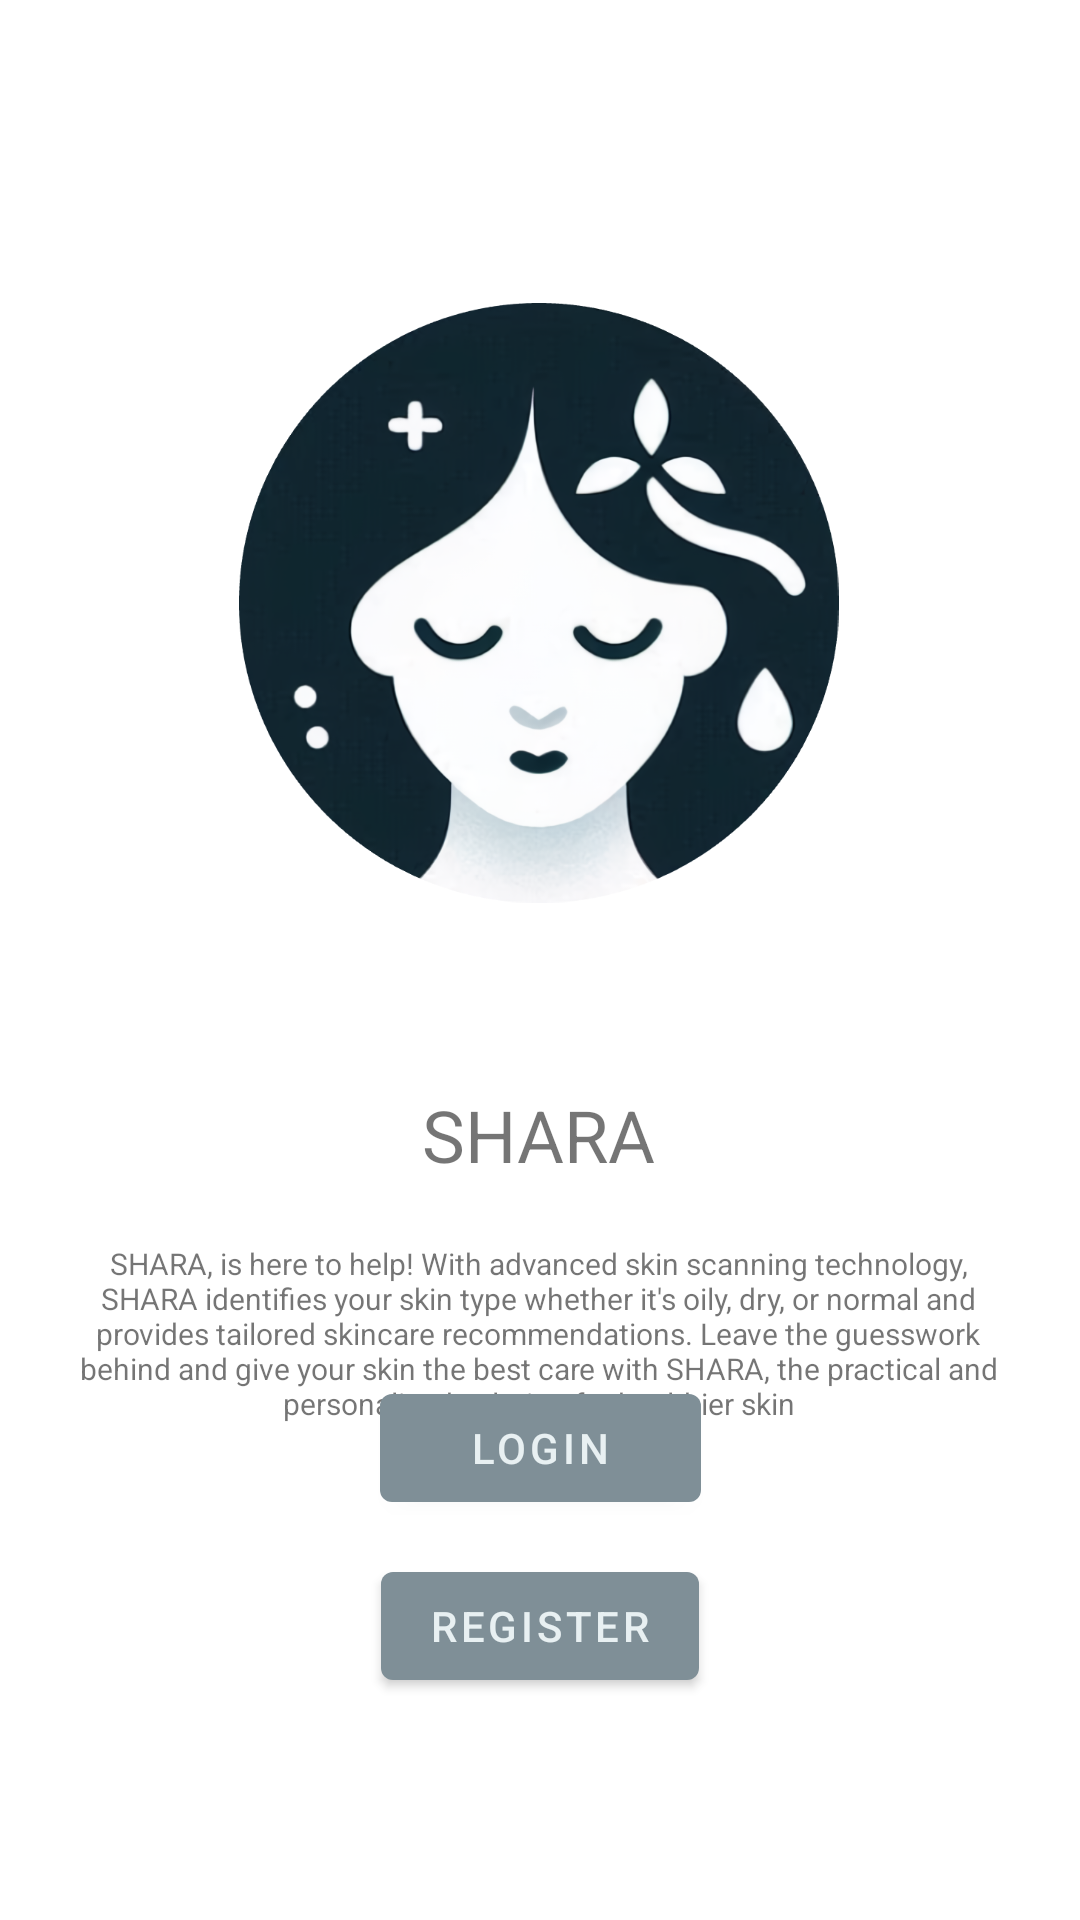

The Android layout XML behind this screen, and the referenced resources:
<!-- AndroidManifest.xml: application theme Theme.SHARA -->
<!-- res/layout/activity_welcome.xml -->
<?xml version="1.0" encoding="utf-8"?>
<androidx.constraintlayout.widget.ConstraintLayout xmlns:android="http://schemas.android.com/apk/res/android"
    xmlns:app="http://schemas.android.com/apk/res-auto"
    xmlns:tools="http://schemas.android.com/tools"
    android:id="@+id/main"
    android:layout_width="match_parent"
    android:layout_height="match_parent"
    tools:context=".ui.auth.WelcomeActivity">


    <ImageView
        android:id="@+id/imageView"
        android:layout_width="200dp"
        android:layout_height="250dp"
        android:layout_marginTop="76dp"
        android:contentDescription="@string/welcome"
        app:layout_constraintEnd_toEndOf="parent"
        app:layout_constraintHorizontal_bias="0.497"
        app:layout_constraintStart_toStartOf="parent"
        app:layout_constraintTop_toTopOf="parent"
        app:srcCompat="@drawable/ic_logo_white" />

    <TextView
        android:id="@+id/textView2"
        android:layout_width="318dp"
        android:layout_height="73dp"

        android:layout_marginTop="20dp"
        android:text="@string/deskripsi"
        android:textAlignment="center"
        android:textSize="10sp"
        app:layout_constraintEnd_toEndOf="parent"
        app:layout_constraintHorizontal_bias="0.483"
        app:layout_constraintStart_toStartOf="parent"
        app:layout_constraintTop_toBottomOf="@+id/textView" />

    <TextView
        android:id="@+id/textView"
        android:layout_width="wrap_content"
        android:layout_height="wrap_content"
        android:layout_marginTop="36dp"
        android:text="@string/shara"
        android:textSize="24sp"
        app:layout_constraintEnd_toEndOf="parent"
        app:layout_constraintHorizontal_bias="0.498"
        app:layout_constraintStart_toStartOf="parent"
        app:layout_constraintTop_toBottomOf="@+id/imageView" />

    <com.google.android.material.button.MaterialButton
        android:id="@+id/btnLogin"
        android:layout_width="107dp"
        android:layout_height="48dp"
        android:text="@string/login"
        app:layout_constraintBottom_toBottomOf="parent"
        app:layout_constraintEnd_toEndOf="parent"
        app:layout_constraintStart_toStartOf="parent"
        app:layout_constraintTop_toTopOf="parent"
        app:layout_constraintVertical_bias="0.775" />

    <com.google.android.material.button.MaterialButton
        android:id="@+id/btnRegister"
        android:layout_width="wrap_content"
        android:layout_height="wrap_content"
        android:text="@string/register"
        app:layout_constraintBottom_toBottomOf="parent"
        app:layout_constraintEnd_toEndOf="parent"
        app:layout_constraintStart_toStartOf="parent"
        app:layout_constraintTop_toTopOf="parent"
        app:layout_constraintVertical_bias="0.875" />


</androidx.constraintlayout.widget.ConstraintLayout>
<!-- resources referenced by this layout -->
<resources>
  <!-- drawable ic_logo_white: png bitmap (drawable, 409771 bytes) -->
  <string name="deskripsi">SHARA, is here to help! With advanced skin scanning technology, SHARA identifies your skin type whether it\'s oily, dry, or normal and provides tailored skincare recommendations. Leave the guesswork behind and give your skin the best care with SHARA, the practical and personalized solution for healthier skin</string>
  <string name="login">Login</string>
  <string name="register">Register</string>
  <string name="shara">SHARA</string>
  <string name="welcome">welcome</string>
  <style name="Theme.SHARA" parent="Theme.MaterialComponents.DayNight">
          
          <item name="colorPrimary">@color/regent_gray</item>
          <item name="colorPrimaryVariant">@color/heather</item>
          <item name="colorOnPrimary">@color/aqua_haze</item>
          
          <item name="colorSecondary">@color/juniper</item>
          <item name="colorSecondaryVariant">@color/ghost</item>
          <item name="colorOnSecondary">@color/big_stone</item>
          
          <item name="android:statusBarColor">?attr/colorPrimaryVariant</item>
          
      </style>
  <color name="regent_gray">#7f8f97</color>
  <color name="heather">#b6c6cf</color>
  <color name="aqua_haze">#e8f0f2</color>
  <color name="juniper">#648c94</color>
  <color name="ghost">#c4cbd6</color>
  <color name="big_stone">#132630</color>
</resources>
